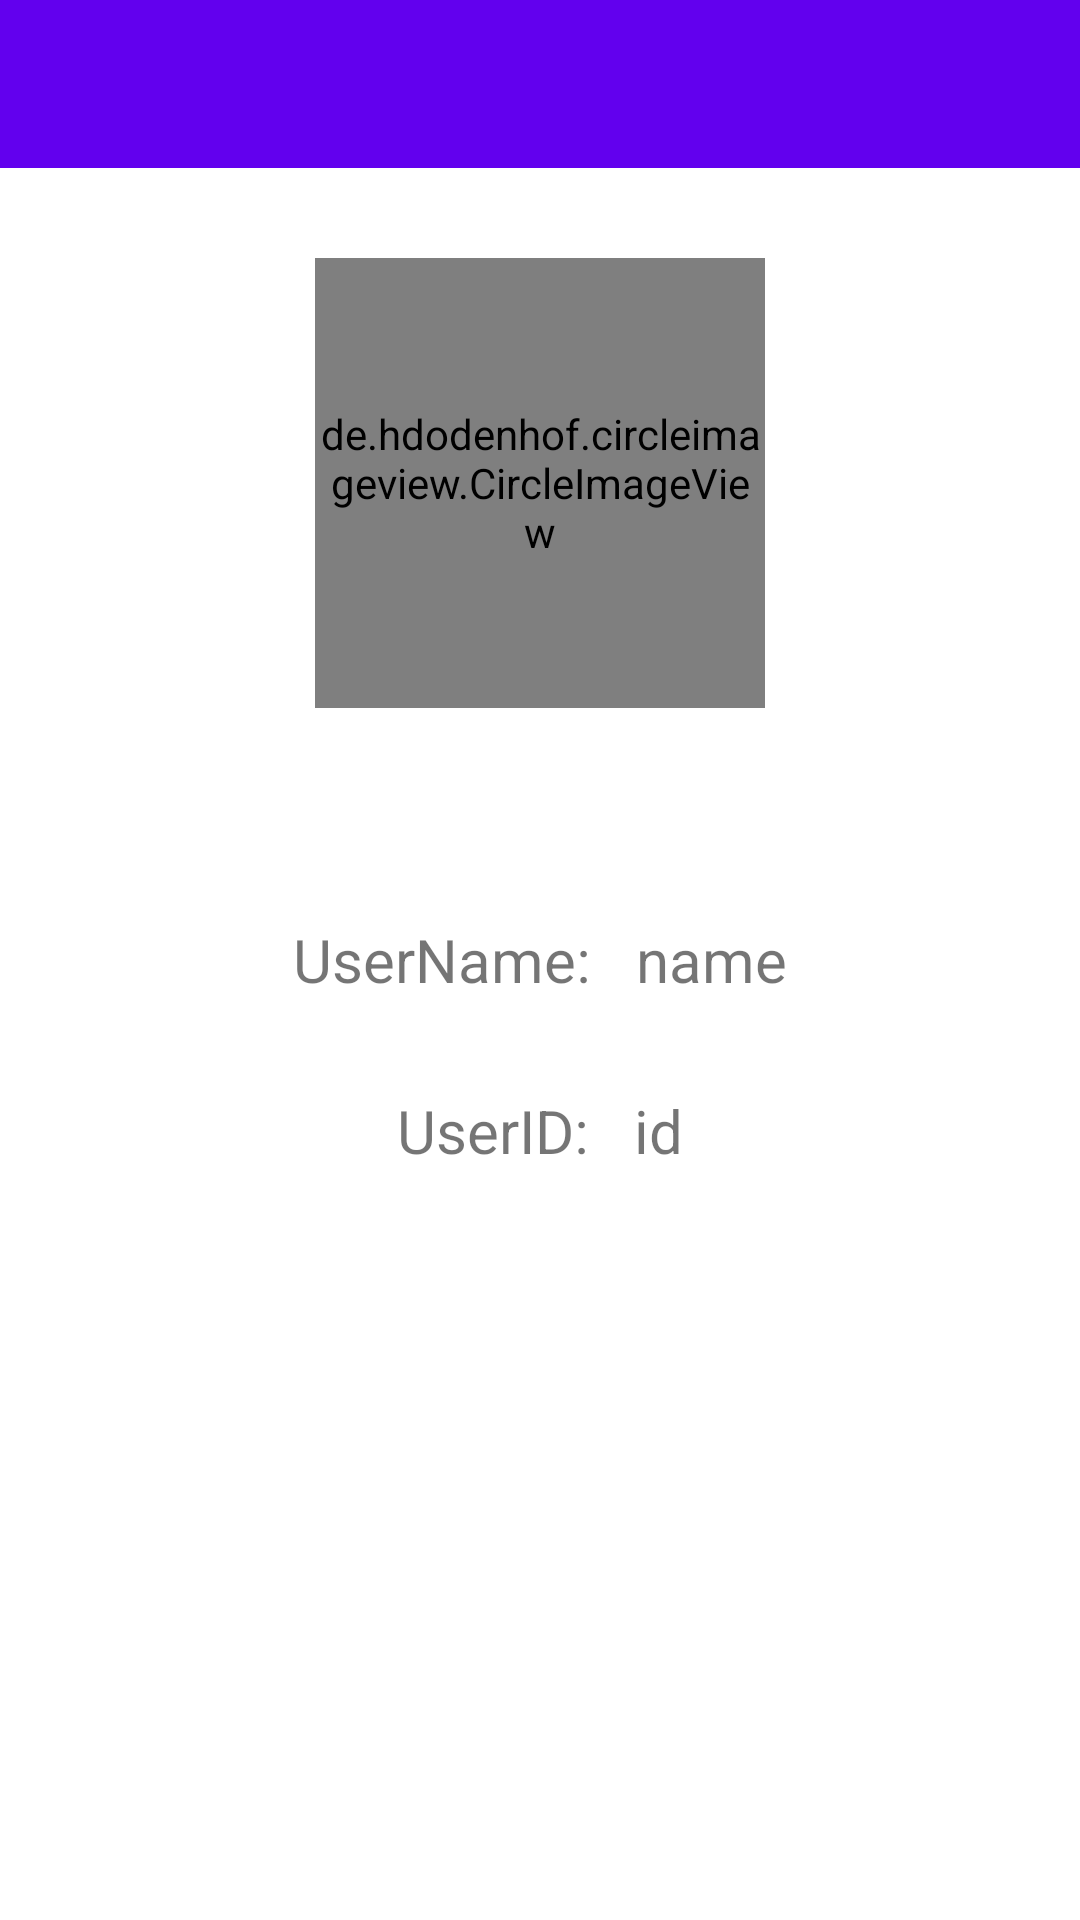

Produce the Android XML layout that renders to this screen, including the resource entries it uses.
<!-- AndroidManifest.xml: application theme AppTheme -->
<!-- res/layout/self_info_activity_layout.xml -->
<?xml version="1.0" encoding="utf-8"?>
<android.support.v4.widget.DrawerLayout
    xmlns:android="http://schemas.android.com/apk/res/android"
    xmlns:app="http://schemas.android.com/apk/res-auto"
    android:id="@+id/self_info_drawer_layout"
    android:layout_width="match_parent"
    android:layout_height="match_parent">

    <RelativeLayout
        android:layout_width="match_parent"
        android:layout_height="match_parent">
        <android.support.v7.widget.Toolbar
            android:id="@+id/self_info_toolbar"
            android:layout_width="match_parent"
            android:layout_height="?attr/actionBarSize"
            android:background="?attr/colorPrimary"
            android:theme="@style/ThemeOverlay.AppCompat.Dark.ActionBar"
            app:popupTheme="@style/ThemeOverlay.AppCompat.Light"
            />
        <de.hdodenhof.circleimageview.CircleImageView
            android:id="@+id/self_info_circle_headshot"
            android:layout_width="150dp"
            android:layout_height="150dp"
            android:layout_below="@id/self_info_toolbar"
            android:layout_centerHorizontal="true"
            android:layout_marginBottom="50dp"
            android:src="@drawable/default_headshot"
            android:layout_marginTop="30dp"
            />
        <LinearLayout
            android:id="@+id/self_info_username_lineraout"
            android:layout_width="wrap_content"
            android:layout_height="wrap_content"
            android:orientation="horizontal"
            android:layout_centerInParent="true">
            <TextView
                android:layout_width="wrap_content"
                android:layout_height="wrap_content"
                android:textSize="20dp"
                android:text="UserName: "/>
            <TextView
                android:id="@+id/self_info_textview_username"
                android:layout_width="wrap_content"
                android:layout_height="wrap_content"
                android:textSize="20dp"
                android:layout_marginLeft="10dp"
                android:text="name"/>
        </LinearLayout>

        <LinearLayout
            android:layout_width="wrap_content"
            android:layout_height="wrap_content"
            android:orientation="horizontal"
            android:layout_below="@id/self_info_username_lineraout"
            android:layout_centerHorizontal="true"
            android:layout_marginTop="30dp"
            >
            <TextView
                android:layout_width="wrap_content"
                android:layout_height="wrap_content"
                android:textSize="20dp"
                android:text="UserID: "/>
            <TextView
                android:id="@+id/self_info_textview_userid"
                android:layout_width="wrap_content"
                android:layout_height="wrap_content"
                android:textSize="20dp"
                android:layout_marginLeft="10dp"
                android:text="id"/>
        </LinearLayout>
    </RelativeLayout>

    <android.support.design.widget.NavigationView
        android:id="@+id/self_info_nav_view"
        android:layout_width="match_parent"
        android:layout_height="match_parent"
        android:layout_gravity="start"
        app:menu="@menu/drawer_menu"
        app:headerLayout="@layout/drawer_menu_header" />

</android.support.v4.widget.DrawerLayout>
<!-- res/layout/drawer_menu_header.xml (included above) -->
<?xml version="1.0" encoding="utf-8"?>
<RelativeLayout xmlns:android="http://schemas.android.com/apk/res/android"
    android:layout_width="match_parent"
    android:layout_height="180dp"
    android:padding="10dp"
    android:background="?attr/colorPrimary">

    <de.hdodenhof.circleimageview.CircleImageView
        android:id="@+id/drawer_menu_headshot"
        android:layout_width="70dp"
        android:layout_height="70dp"
        android:src="@drawable/default_headshot"
        android:layout_centerInParent="true"/>

    <TextView
        android:id="@+id/drawer_menu_textview_userid"
        android:layout_width="wrap_content"
        android:layout_height="wrap_content"
        android:layout_alignParentBottom="true"
        android:text="10000"
        android:textColor="#FFF"
        android:textSize="14sp" />

    <TextView
        android:id="@+id/drawer_menu_textview_username"
        android:layout_width="wrap_content"
        android:layout_height="wrap_content"
        android:layout_above="@id/drawer_menu_textview_userid"
        android:text="Tony Green"
        android:textColor="#FFF"
        android:textSize="14sp" />
</RelativeLayout>
<!-- resources referenced by this layout -->
<resources>
  <!-- drawable default_headshot: jpg bitmap (drawable-xxhdpi, 24050 bytes) -->
</resources>
